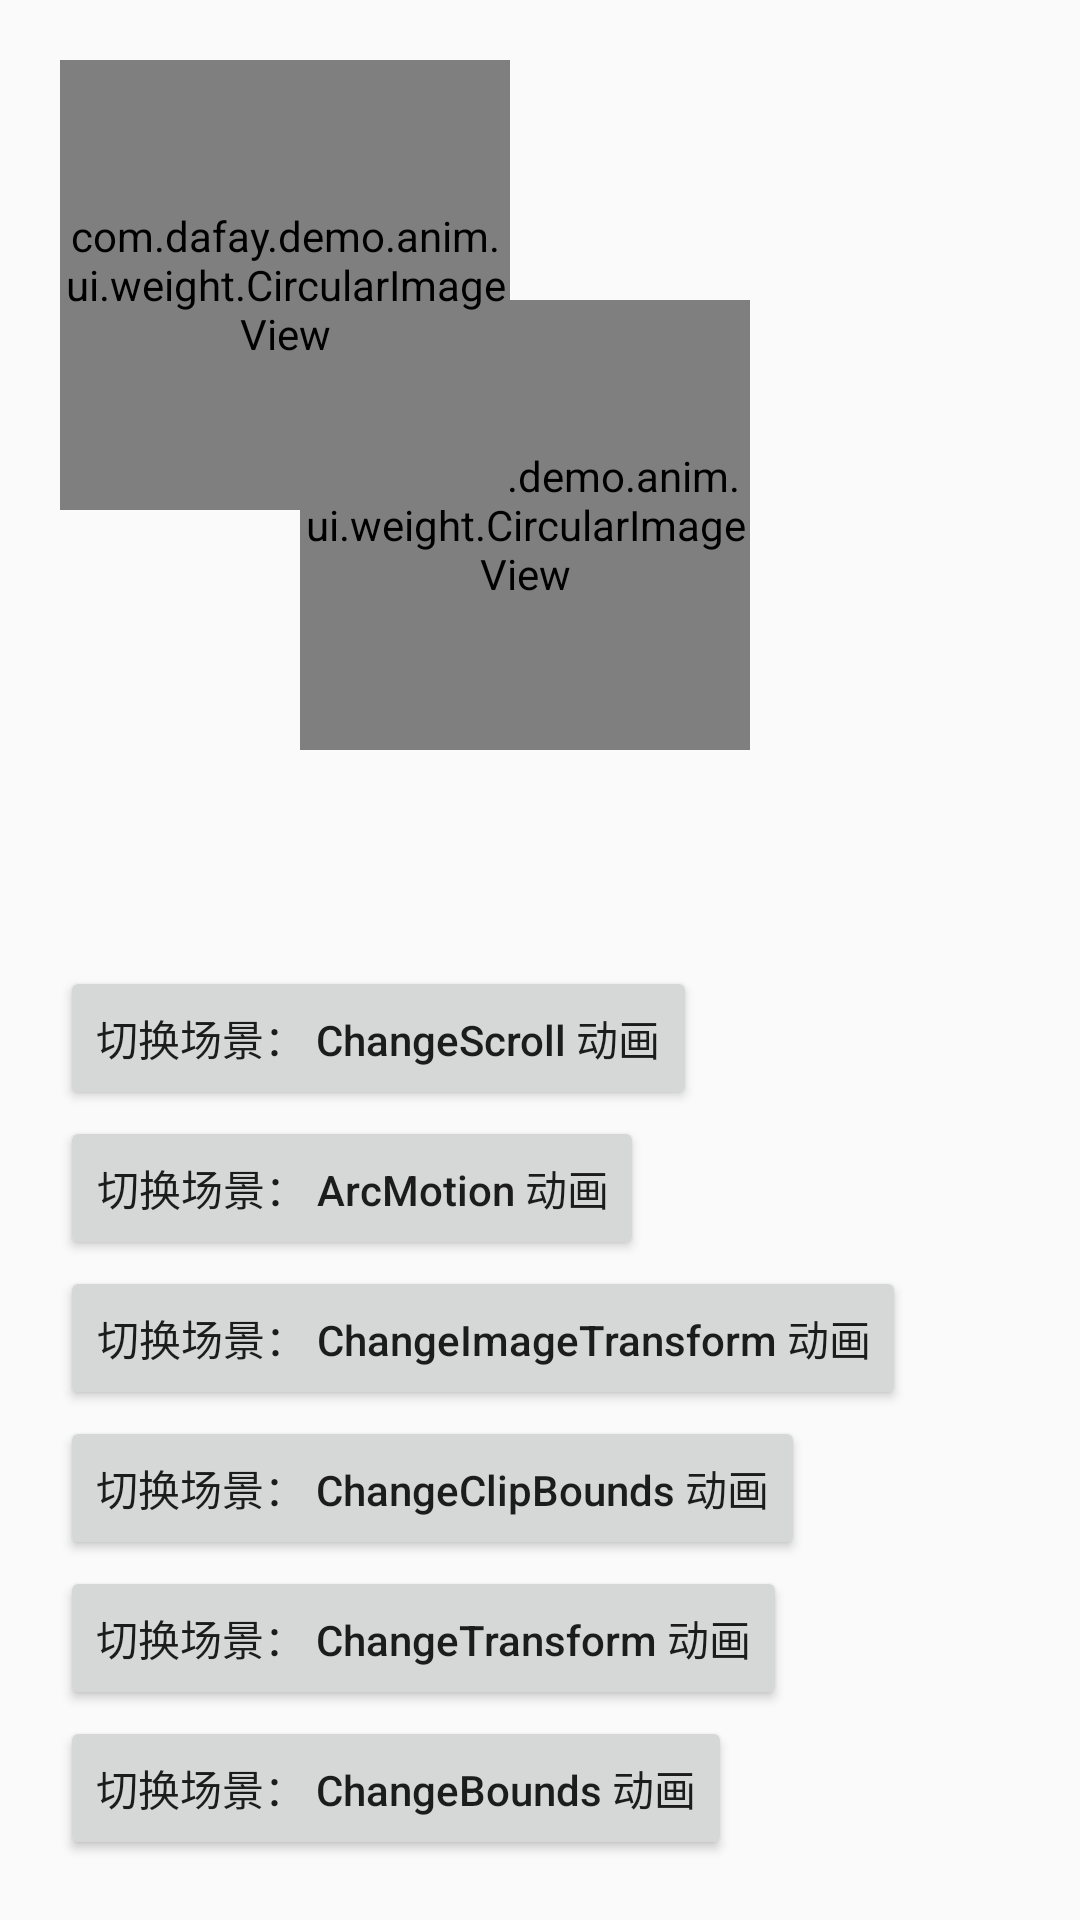

Produce the Android XML layout that renders to this screen, including the resource entries it uses.
<!-- AndroidManifest.xml: application theme AppTheme -->
<!-- res/layout/frg_tran_changebounds_0.xml -->
<?xml version="1.0" encoding="utf-8"?>
<RelativeLayout
        xmlns:android="http://schemas.android.com/apk/res/android"
        xmlns:tools="http://schemas.android.com/tools"
        xmlns:app="http://schemas.android.com/apk/res-auto"
        android:layout_width="match_parent"
        android:layout_height="match_parent"
        android:id="@+id/rl_container"
        tools:context="com.dafay.demo.anim.ui.act.MainActivity">

    <com.dafay.demo.anim.ui.weight.CircularImageView
            android:layout_width="150dp"
            android:layout_height="150dp"
            android:layout_marginLeft="100dp"
            android:layout_marginTop="100dp"
            android:background="#10ff0000"/>

    <com.dafay.demo.anim.ui.weight.CircularImageView
            android:id="@+id/civ_image"
            android:layout_width="150dp"
            android:layout_height="150dp"
            android:src="@mipmap/img_0"
            android:scaleType="centerCrop"
            android:layout_marginLeft="20dp"
            android:layout_marginTop="20dp"/>


    <Button
            android:id="@+id/btn_click_changebounds"
            android:layout_width="wrap_content"
            android:layout_height="wrap_content"
            android:text="切换场景： ChangeBounds 动画"
            android:layout_alignParentBottom="true"
            android:layout_marginBottom="20dp"
            android:layout_marginLeft="20dp"
            android:textAllCaps="false"
    />


    <Button
            android:id="@+id/btn_click_changetransform"
            android:layout_width="wrap_content"
            android:layout_height="wrap_content"
            android:text="切换场景： ChangeTransform 动画"
            android:layout_alignParentBottom="true"
            android:layout_marginBottom="70dp"
            android:layout_marginLeft="20dp"
            android:textAllCaps="false"
    />

    <Button
            android:id="@+id/btn_click_changeclipbounds"
            android:layout_width="wrap_content"
            android:layout_height="wrap_content"
            android:text="切换场景： ChangeClipBounds 动画"
            android:layout_alignParentBottom="true"
            android:layout_marginBottom="120dp"
            android:layout_marginLeft="20dp"
            android:textAllCaps="false"
    />

    <Button
            android:id="@+id/btn_click_changeimagetransform"
            android:layout_width="wrap_content"
            android:layout_height="wrap_content"
            android:text="切换场景： ChangeImageTransform 动画"
            android:layout_alignParentBottom="true"
            android:layout_marginBottom="170dp"
            android:layout_marginLeft="20dp"
            android:textAllCaps="false"
    />

    <Button
            android:id="@+id/btn_click_arcmotion"
            android:layout_width="wrap_content"
            android:layout_height="wrap_content"
            android:text="切换场景： ArcMotion 动画"
            android:layout_alignParentBottom="true"
            android:layout_marginBottom="220dp"
            android:layout_marginLeft="20dp"
            android:textAllCaps="false"
    />

    <Button
            android:id="@+id/btn_click_changescroll"
            android:layout_width="wrap_content"
            android:layout_height="wrap_content"
            android:text="切换场景： ChangeScroll 动画"
            android:layout_alignParentBottom="true"
            android:layout_marginBottom="270dp"
            android:layout_marginLeft="20dp"
            android:textAllCaps="false"
    />
</RelativeLayout>
<!-- resources referenced by this layout -->
<resources>
  <!-- mipmap img_0: jpg bitmap (mipmap-xxhdpi, 109983 bytes) -->
  <style name="AppTheme" parent="Theme.AppCompat.Light.NoActionBar">
          
          <item name="colorPrimary">@color/colorPrimary</item>
          <item name="colorPrimaryDark">@color/colorPrimaryDark</item>
          <item name="colorAccent">@color/colorAccent</item>
  
      </style>
  <color name="colorPrimary">#008577</color>
  <color name="colorPrimaryDark">#00574B</color>
  <color name="colorAccent">#D81B60</color>
</resources>
